Run: headless pygame with SDL's dummy video driver; simulated clock (each Clock.tick advances the game by its frame time, no real sleeping); random seed 0; keys injected as events and as key.get_pressed() state; no mouse input.
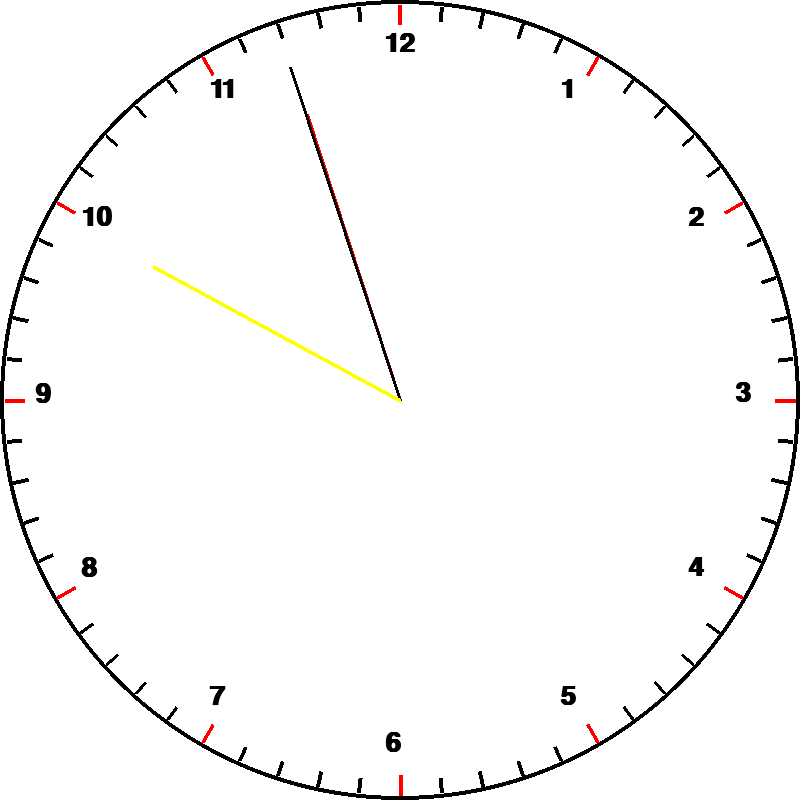
Frame 1 of 4 · flips 1–60 · no input
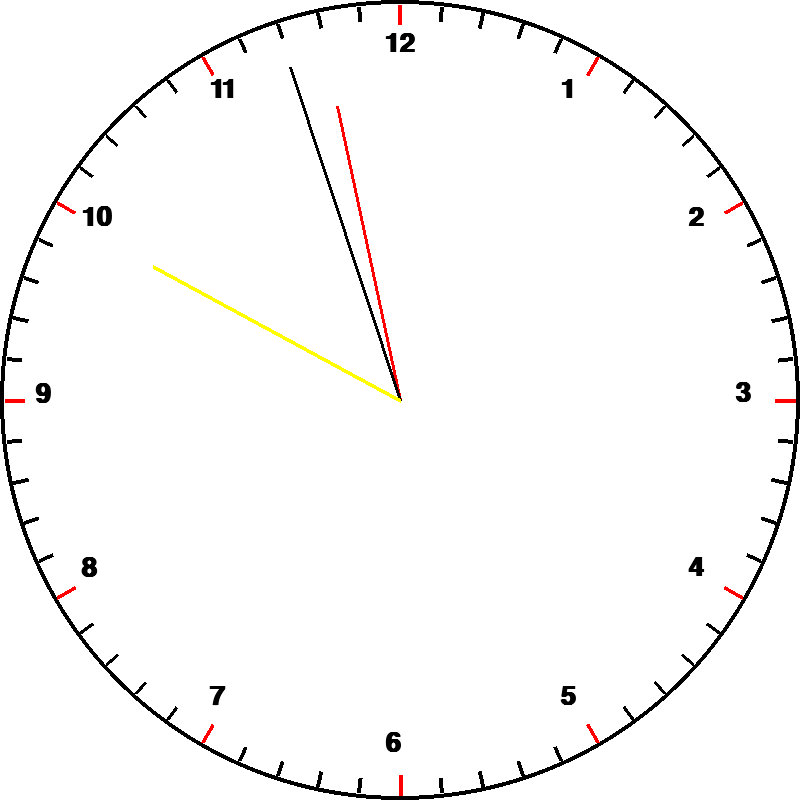
Frame 2 of 4 · flips 61–180 · tapped SPACE, RETURN · held RIGHT (→), D
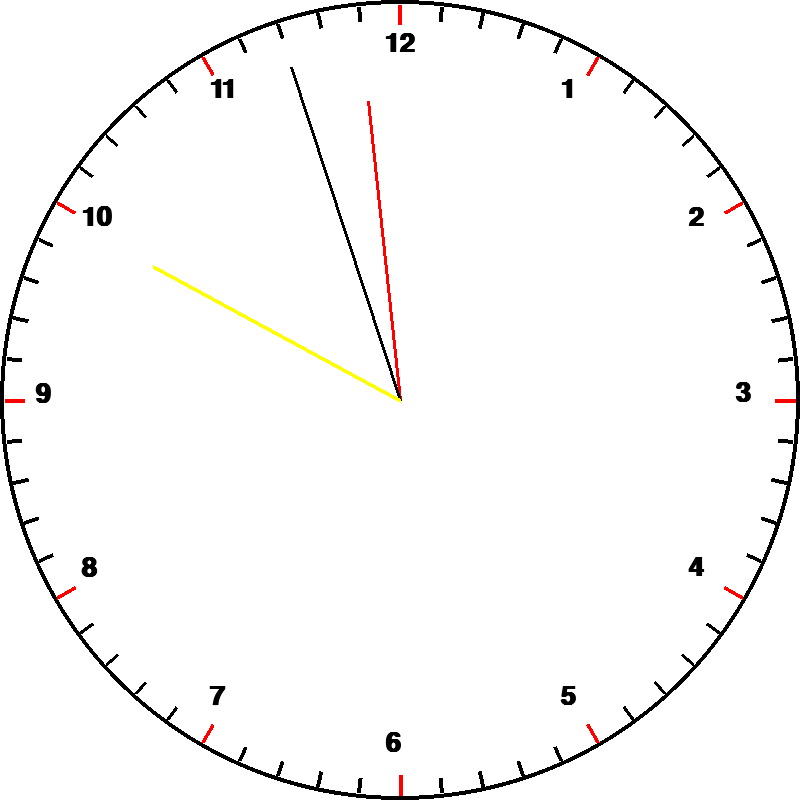
Frame 3 of 4 · flips 181–300 · held DOWN (↓), S
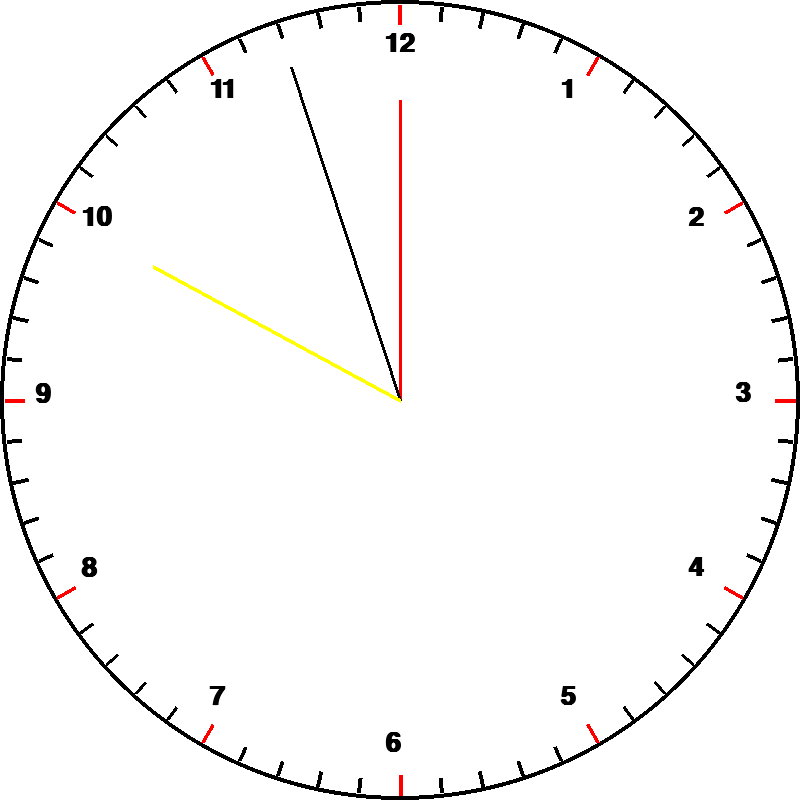
Frame 4 of 4 · flips 301–420 · held LEFT (←), A, UP (↑), W

The pygame program that drew these frames:

import pygame
import math
import datetime
pygame.init()

display=pygame.display.set_mode((800,800))
pygame.display.set_caption("Clock")

clock=pygame.time.Clock()

FPS=50
def print_text(text,position):
    font=pygame.font.SysFont("Castellar",40,True,False)
    surface=font.render(text,True,(0,0,0))
    display.blit(surface,position)
def show_numbers(R,theta):
    
    y=math.cos(2*math.pi*theta/360)*R
    x=math.sin(2*math.pi*theta/360)*R
    return x+400-15,-(y-400)-20
def show_lines(R,theta):
    
    y=math.cos(2*math.pi*theta/360)*R
    x=math.sin(2*math.pi*theta/360)*R
    return x+400,-(y-400)
def game():
    while True:
        for event in pygame.event.get():
            if event.type==pygame.QUIT:
                return
        current_time=datetime.datetime.now()
        second=current_time.second
        minute=current_time.minute
        hour=current_time.hour
        display.fill((255,255,255))
        pygame.draw.circle(display,(0,0,0),(400,400),400,4)
        for line in range(1,61):
            pygame.draw.line(display,(0,0,0),(400,400),show_lines(395,line*6),4)
        pygame.draw.circle(display,(255,255,255),(400,400),380)

        for line in range(1,13):
            pygame.draw.line(display,(255,0,0),(400,400),show_lines(395,line*30),4)
        pygame.draw.circle(display,(255,255,255),(400,400),375)
        for number in range(1,13):
            print_text(str(number),show_numbers(350,number*30))
        
        #second
        R=300
        theta=second*(360/60)
        pygame.draw.line(display,(255,0,0),(400,400),show_lines(R,theta),3)
        #minute
        R=350
        theta=(minute+second/60)*(360/60)
        pygame.draw.line(display,(0,0,0),(400,400),show_lines(R,theta),3)

        #hour
        R=280
        theta=(hour+minute/60+second/3600)*(360/12)
        pygame.draw.line(display,(255,255,0),(400,400),show_lines(R,theta),4)
        pygame.display.update()
        clock.tick(FPS)


game()
pygame.quit()
